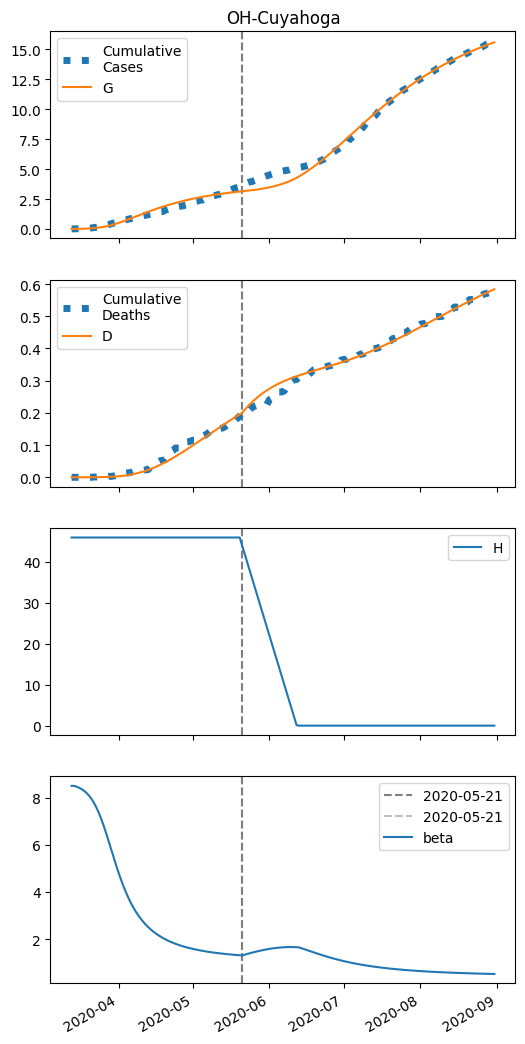

The data file committed next to this chart (first rows):
series, 2020-03-13, 2020-03-14, 2020-03-15, 2020-03-16, 2020-03-17, 2020-03-18, 2020-03-19, 2020-03-20, 2020-03-21, 2020-03-22, 2020-03-23, 2020-03-24, 2020-03-25, 2020-03-26, 2020-03-27, 2020-03-28, 2020-03-29, 2020-03-30, 2020-03-31, 2020-04-01, 2020-04-02, 2020-04-03, 2020-04-04
S, 56666, 56664, 56661, 56657, 56652, 56645, 56637, 56627, 56614, 56597, 56577, 56553, 56523, 56488, 56448, 56401, 56349, 56292, 56229, 56162, 56092, 56018, 55941
I, 6.0, 7.794, 10.11, 13.1, 16.93, 21.84, 28.07, 35.93, 45.76, 57.93, 72.81, 90.73, 112, 136.6, 164.7, 196.1, 230.3, 266.9, 305.2, 344.5, 384, 423.2, 461.2
IH, 0.0, 0.2416, 0.5423, 0.9198, 1.397, 2.002, 2.772, 3.751, 4.992, 6.562, 8.535, 11, 14.05, 17.79, 22.32, 27.73, 34.11, 41.52, 50, 59.55, 70.16, 81.79, 94.35
IN, 0.3027, 0.5835, 0.9345, 1.377, 1.939, 2.653, 3.563, 4.721, 6.193, 8.054, 10.39, 13.32, 16.93, 21.36, 26.71, 33.09, 40.59, 49.28, 59.19, 70.31, 82.61, 96.02, 110.4
D, 0.01, 0.01, 0.01303, 0.01983, 0.03136, 0.04887, 0.07397, 0.1087, 0.1557, 0.2183, 0.3006, 0.4076, 0.5455, 0.7216, 0.9446, 1.224, 1.572, 2, 2.52, 3.147, 3.893, 4.773, 5.798
R, 0.0, 0.02186, 0.0742, 0.1646, 0.3029, 0.5019, 0.778, 1.152, 1.652, 2.31, 3.168, 4.279, 5.705, 7.521, 9.815, 12.69, 16.25, 20.62, 25.93, 32.31, 39.91, 48.83, 59.22
G, 6.0, 8.339, 11.36, 15.27, 20.29, 26.73, 34.94, 45.35, 58.44, 74.76, 94.9, 119.4, 148.9, 183.7, 224.2, 270.5, 322.5, 380, 442.5, 509.5, 580.3, 654.3, 730.7
H, 45891, 45891, 45891, 45891, 45891, 45891, 45891, 45891, 45891, 45891, 45891, 45891, 45891, 45891, 45891, 45891, 45891, 45891, 45891, 45891, 45891, 45891, 45891
beta, 8.495, 8.495, 8.46, 8.416, 8.36, 8.288, 8.198, 8.086, 7.949, 7.782, 7.584, 7.353, 7.09, 6.798, 6.482, 6.15, 5.81, 5.47, 5.138, 4.819, 4.519, 4.24, 3.983
